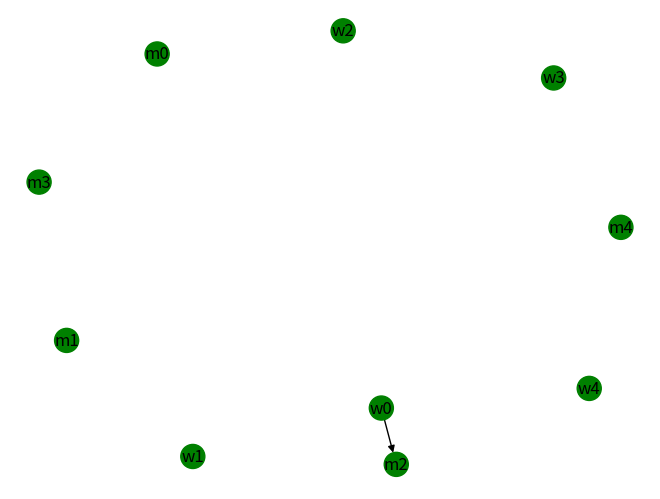
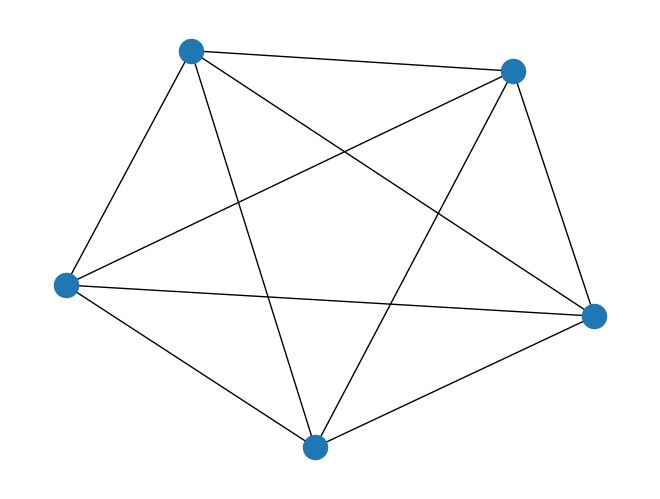

The matplotlib source for these figures, in order:
# Wrapper for networkx's DiGraph.
import networkx as nx
import matplotlib.pyplot as plt


class Digraph:

    def __init__(self):

        self.digraph = nx.DiGraph()

    def addNodes(self, nodes):
        self.digraph.add_nodes_from(nodes)

    def addDirectedEdge(self, a, b, **kwargs):
        self.digraph.add_edge(a,b, **kwargs)


    def visualize(self):
        color_map = ['red' if node[0] is 'm' else 'green' for node in self.digraph]

        nx.draw_networkx(self.digraph,  with_labels=True, node_color=color_map)
        plt.show()

# Driver code
if __name__ == '__main__':
    G = Digraph()
    G.digraph.add_nodes_from(['m0','m1','m2','m3','m4'])
    G.digraph.add_nodes_from(['w0','w1','w2','w3','w4'])

    G.addDirectedEdge('w0', 'm2')
    color_map = ['red' if node[0] is 'm' else 'green' for node in G.digraph]

    # G.addDirectedEdge(1, 2)
    # G.addDirectedEdge(1, 3)
    # G.addDirectedEdge(5, 3)
    # G.addDirectedEdge(3, 4)
    # G.addDirectedEdge(1, 0)
    nx.draw(G.digraph, with_labels=True, node_color=color_map)
    print(G.digraph.nodes)
    plt.show()
    G = nx.complete_graph(5)
    nx.draw(G)
